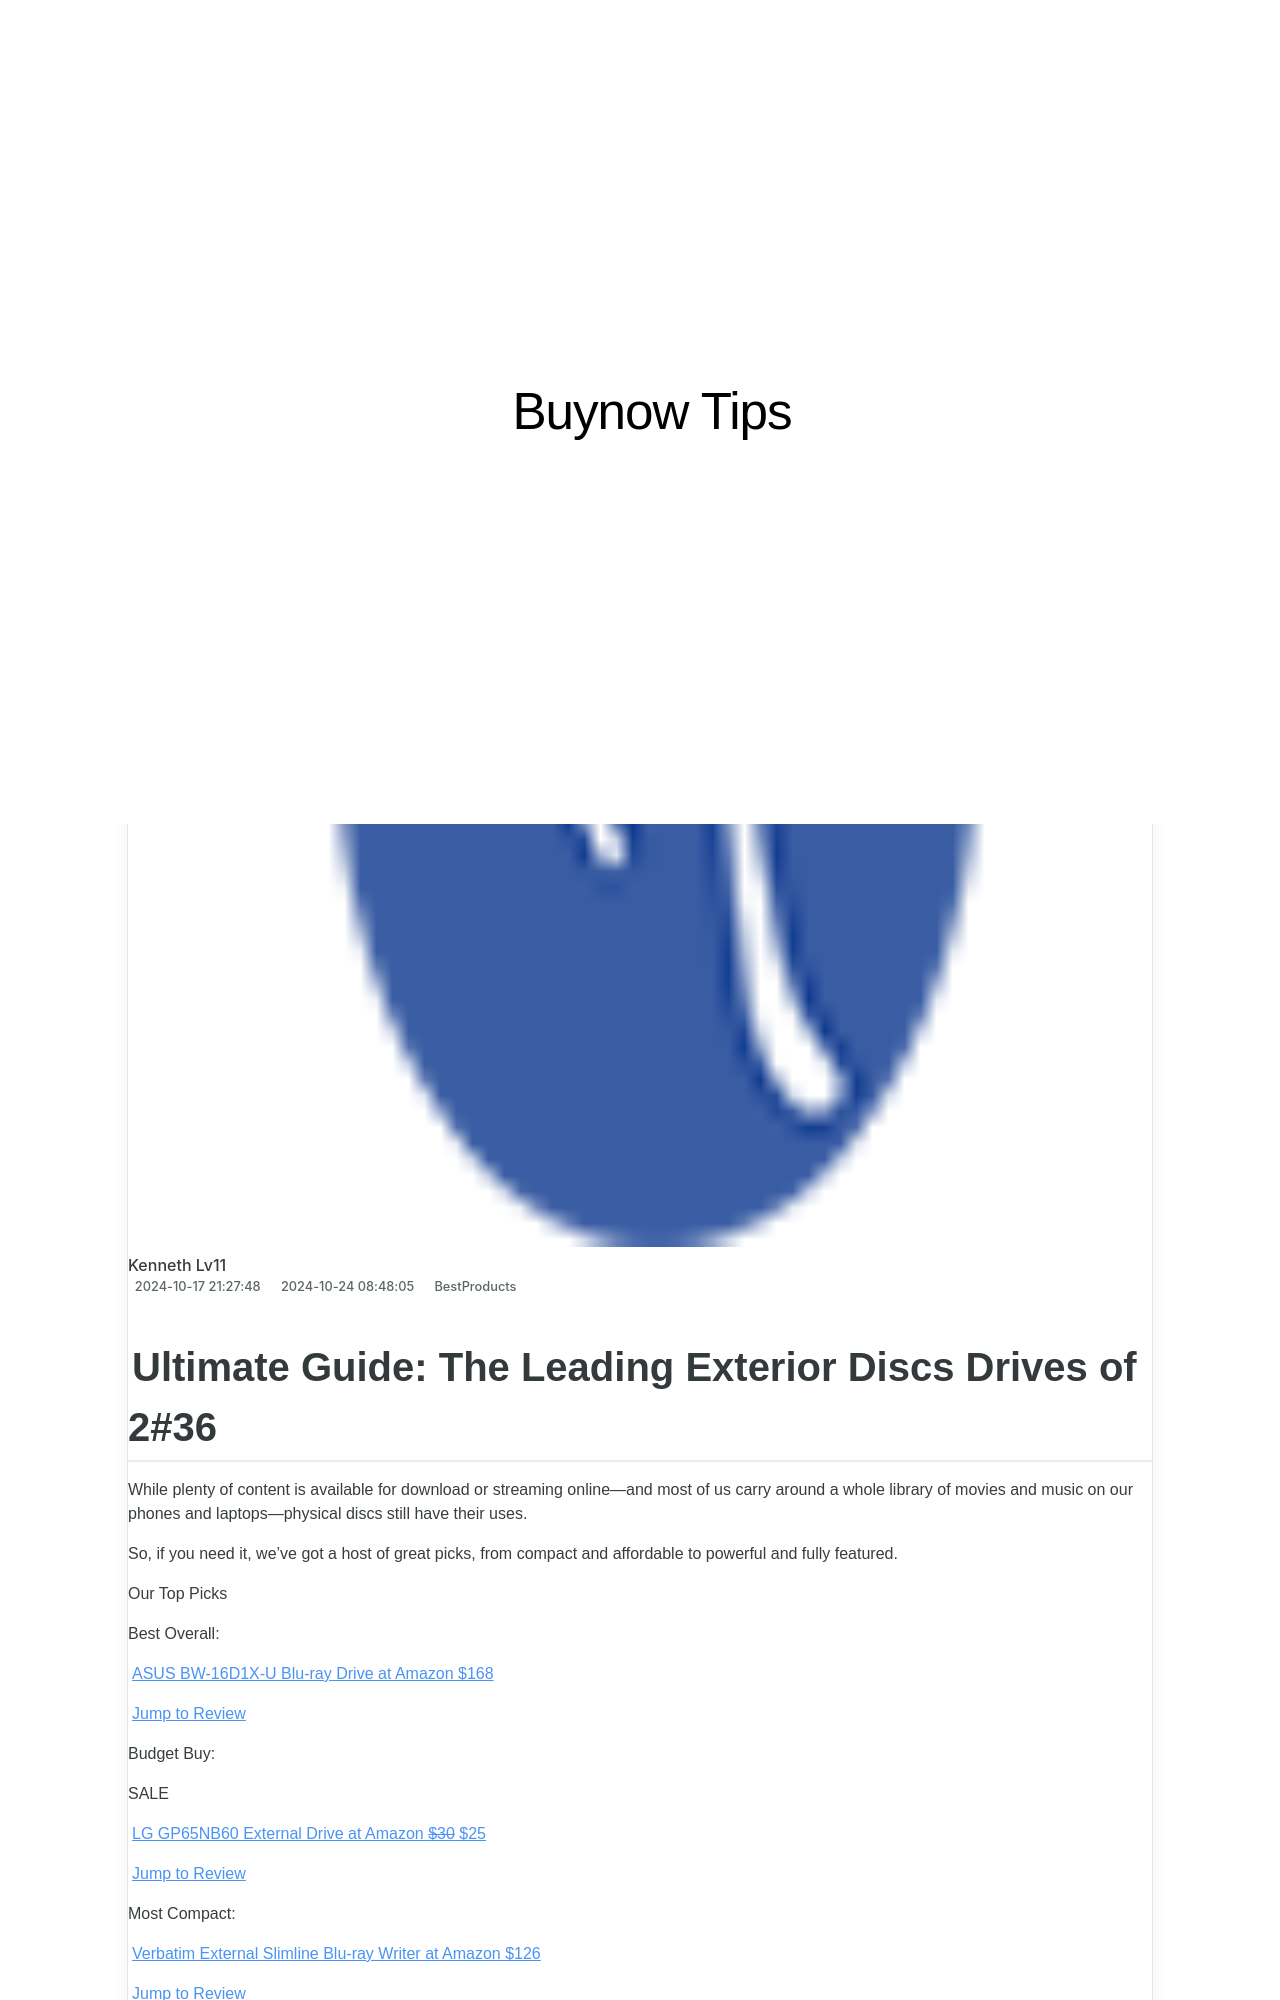

repository: techidaily/site-buynow-tips · page: 2024-ultimate-buyers-guide-to-premium-flash-drives/index.html · generator: jekyll

---
title: 2024 Ultimate Buyer's Guide to Premium Flash Drives
date: 2024-10-17T21:27:48.288Z
updated: 2024-10-24T08:48:05.775Z
categories:
  - BestProducts
description: This Article Describes 2024 Ultimate Buyer's Guide to Premium Flash Drives
excerpt: This Article Describes 2024 Ultimate Buyer's Guide to Premium Flash Drives
thumbnail: https://www.lifewire.com/thmb/94YZxzpIy66GqfHaytA6zH67OuM=/400x300/filters:no_upscale():max_bytes(150000):strip_icc():format(webp)/usb_drives-3e49e18e98274da79cb37d1e49fa99a2.jpg
---

## Ultimate Guide: The Leading Exterior Discs Drives of 2#36

 While plenty of content is available for download or streaming online—and most of us carry around a whole library of movies and music on our phones and laptops—physical discs still have their uses.

 So, if you need it, we’ve got a host of great picks, from compact and affordable to powerful and fully featured.

 Our Top Picks

 Best Overall:

[ASUS BW-16D1X-U Blu-ray Drive at Amazon  $168](https://www.amazon.com/dp/B071WB35MH?tag=lifewire-onsite-prod-20&ascsubtag=4584282%7Cn9fb481254e8d4bb28df89d8e8fa48e0421%7CB071WB35MH)

[Jump to Review](https://www.lifewire.com/#toc-best-overall-asus-bw-16d1x-u-blu-ray-drive)

 Budget Buy:

 SALE

[LG GP65NB60 External Drive at Amazon   ~~$30~~  $25](https://www.amazon.com/dp/B00ODDE33U?tag=lifewire-onsite-prod-20&ascsubtag=4584282%7Cn9fb481254e8d4bb28df89d8e8fa48e0421%7CB00ODDE33U)

[Jump to Review](https://www.lifewire.com/#toc-budget-buy-lg-gp65nb60-8x-usb-20-super-multi-ultra-slim-portable-dvd-writer-drive)

 Most Compact:

[Verbatim External Slimline Blu-ray Writer at Amazon  $126](https://www.amazon.com/dp/B09PY6SC9Y?tag=lifewire-onsite-prod-20&ascsubtag=4584282%7Cn9fb481254e8d4bb28df89d8e8fa48e0421%7CB09PY6SC9Y)

[Jump to Review](https://www.lifewire.com/#toc-most-compact-verbatim-external-slimline-blu-ray-writer)

 Budget Alternative:

 SALE

[Dell DW316 External USB Slim DVD Drive at Amazon   ~~$50~~  $26](https://www.amazon.com/dp/B00VWVZ0V0?tag=lifewire-onsite-prod-20&ascsubtag=4584282%7Cn9fb481254e8d4bb28df89d8e8fa48e0421%7CB00VWVZ0V0)

[Jump to Review](https://www.lifewire.com/#toc-budget-alternative-dell-dw316-external-usb-slim-dvd-drive)

 Compact Alternative:

[ASUS ZenDrive at Amazon  $30](https://www.amazon.com/dp/B01A27IUUM?tag=lifewire-onsite-prod-20&ascsubtag=4584282%7Cn9fb481254e8d4bb28df89d8e8fa48e0421%7CB01A27IUUM)

[Jump to Review](https://www.lifewire.com/#toc-compact-alternative-asus-zendrive)
